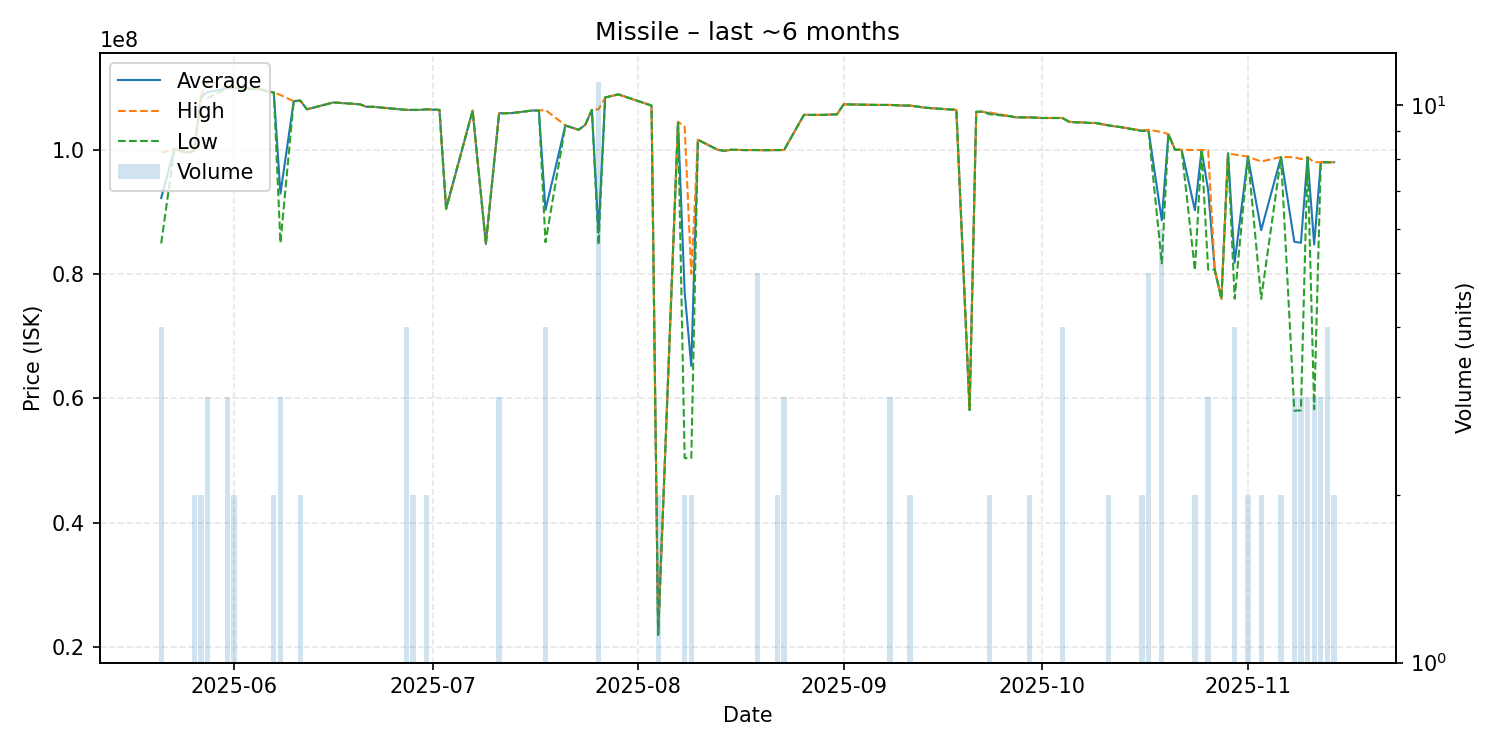

The file beside this chart, header and first rows:
date, average, highest, lowest, order_count, volume
2025-05-21, 92215000, 99515000, 84915000, 4, 4
2025-05-23, 100100000, 100100000, 100100000, 1, 1
2025-05-25, 99500000, 99500000, 99500000, 1, 1
2025-05-26, 99890000, 99990000, 99790000, 2, 2
2025-05-27, 108550000, 108600000, 108500000, 2, 2
2025-05-28, 109233333, 111100000, 108300000, 3, 3
2025-05-31, 109900000, 109900000, 109900000, 3, 3
2025-06-01, 109950000, 110000000, 109900000, 2, 2
2025-06-05, 109700000, 109700000, 109700000, 1, 1
2025-06-06, 109400000, 109400000, 109400000, 1, 1
2025-06-07, 109200000, 109200000, 109200000, 1, 2
2025-06-08, 92930000, 108800000, 84995000, 3, 3
2025-06-10, 107800000, 107800000, 107800000, 1, 1
2025-06-11, 107900000, 107900000, 107900000, 1, 2
2025-06-12, 106500000, 106500000, 106500000, 1, 1
2025-06-16, 107600000, 107600000, 107600000, 1, 1
2025-06-20, 107300000, 107300000, 107300000, 1, 1
2025-06-21, 106900000, 106900000, 106900000, 1, 1
2025-06-22, 106900000, 106900000, 106900000, 1, 1
2025-06-24, 106700000, 106700000, 106700000, 1, 1
2025-06-26, 106500000, 106500000, 106500000, 1, 1
2025-06-27, 106400000, 106400000, 106400000, 1, 4
2025-06-28, 106400000, 106400000, 106400000, 2, 2
2025-06-29, 106400000, 106400000, 106400000, 1, 1
2025-06-30, 106500000, 106500000, 106500000, 2, 2
2025-07-02, 106400000, 106400000, 106400000, 1, 1
2025-07-03, 90500000, 90500000, 90500000, 1, 1
2025-07-07, 106300000, 106300000, 106300000, 1, 1
2025-07-09, 84830000, 84830000, 84830000, 1, 1
2025-07-11, 105866667, 105900000, 105800000, 3, 3
2025-07-13, 105900000, 105900000, 105900000, 1, 1
2025-07-16, 106300000, 106300000, 106300000, 1, 1
2025-07-17, 106300000, 106300000, 106300000, 1, 1
2025-07-18, 90307500, 106400000, 85110000, 4, 4
2025-07-21, 103900000, 103900000, 103900000, 1, 1
2025-07-23, 103200000, 103200000, 103200000, 1, 1
2025-07-24, 104000000, 104000000, 104000000, 1, 1
2025-07-25, 106400000, 106400000, 106400000, 1, 1
2025-07-26, 86634545, 106500000, 84685000, 8, 11
2025-07-27, 108400000, 108400000, 108400000, 1, 1
2025-07-29, 108900000, 108900000, 108900000, 1, 1
2025-08-03, 107100000, 107100000, 107100000, 1, 1
2025-08-04, 21945000, 21960000, 21930000, 2, 2
2025-08-07, 104500000, 104500000, 104500000, 1, 1
2025-08-08, 77035000, 103700000, 50370000, 2, 2
2025-08-09, 65195000, 80000000, 50390000, 2, 2
2025-08-10, 101600000, 101600000, 101600000, 1, 1
2025-08-13, 99980000, 99980000, 99980000, 1, 1
2025-08-14, 99820000, 99820000, 99820000, 1, 1
2025-08-15, 99990000, 99990000, 99990000, 1, 1
2025-08-17, 99940000, 99940000, 99940000, 1, 1
2025-08-19, 99940000, 99940000, 99940000, 1, 5
2025-08-20, 99920000, 99920000, 99920000, 1, 1
2025-08-22, 99940000, 99940000, 99940000, 1, 2
2025-08-23, 99946667, 99950000, 99940000, 3, 3
2025-08-26, 105600000, 105600000, 105600000, 1, 1
2025-08-29, 105600000, 105600000, 105600000, 1, 1
2025-08-31, 105700000, 105700000, 105700000, 1, 1
2025-09-01, 107300000, 107300000, 107300000, 1, 1
2025-09-06, 107200000, 107200000, 107200000, 1, 1
... 45 more rows
